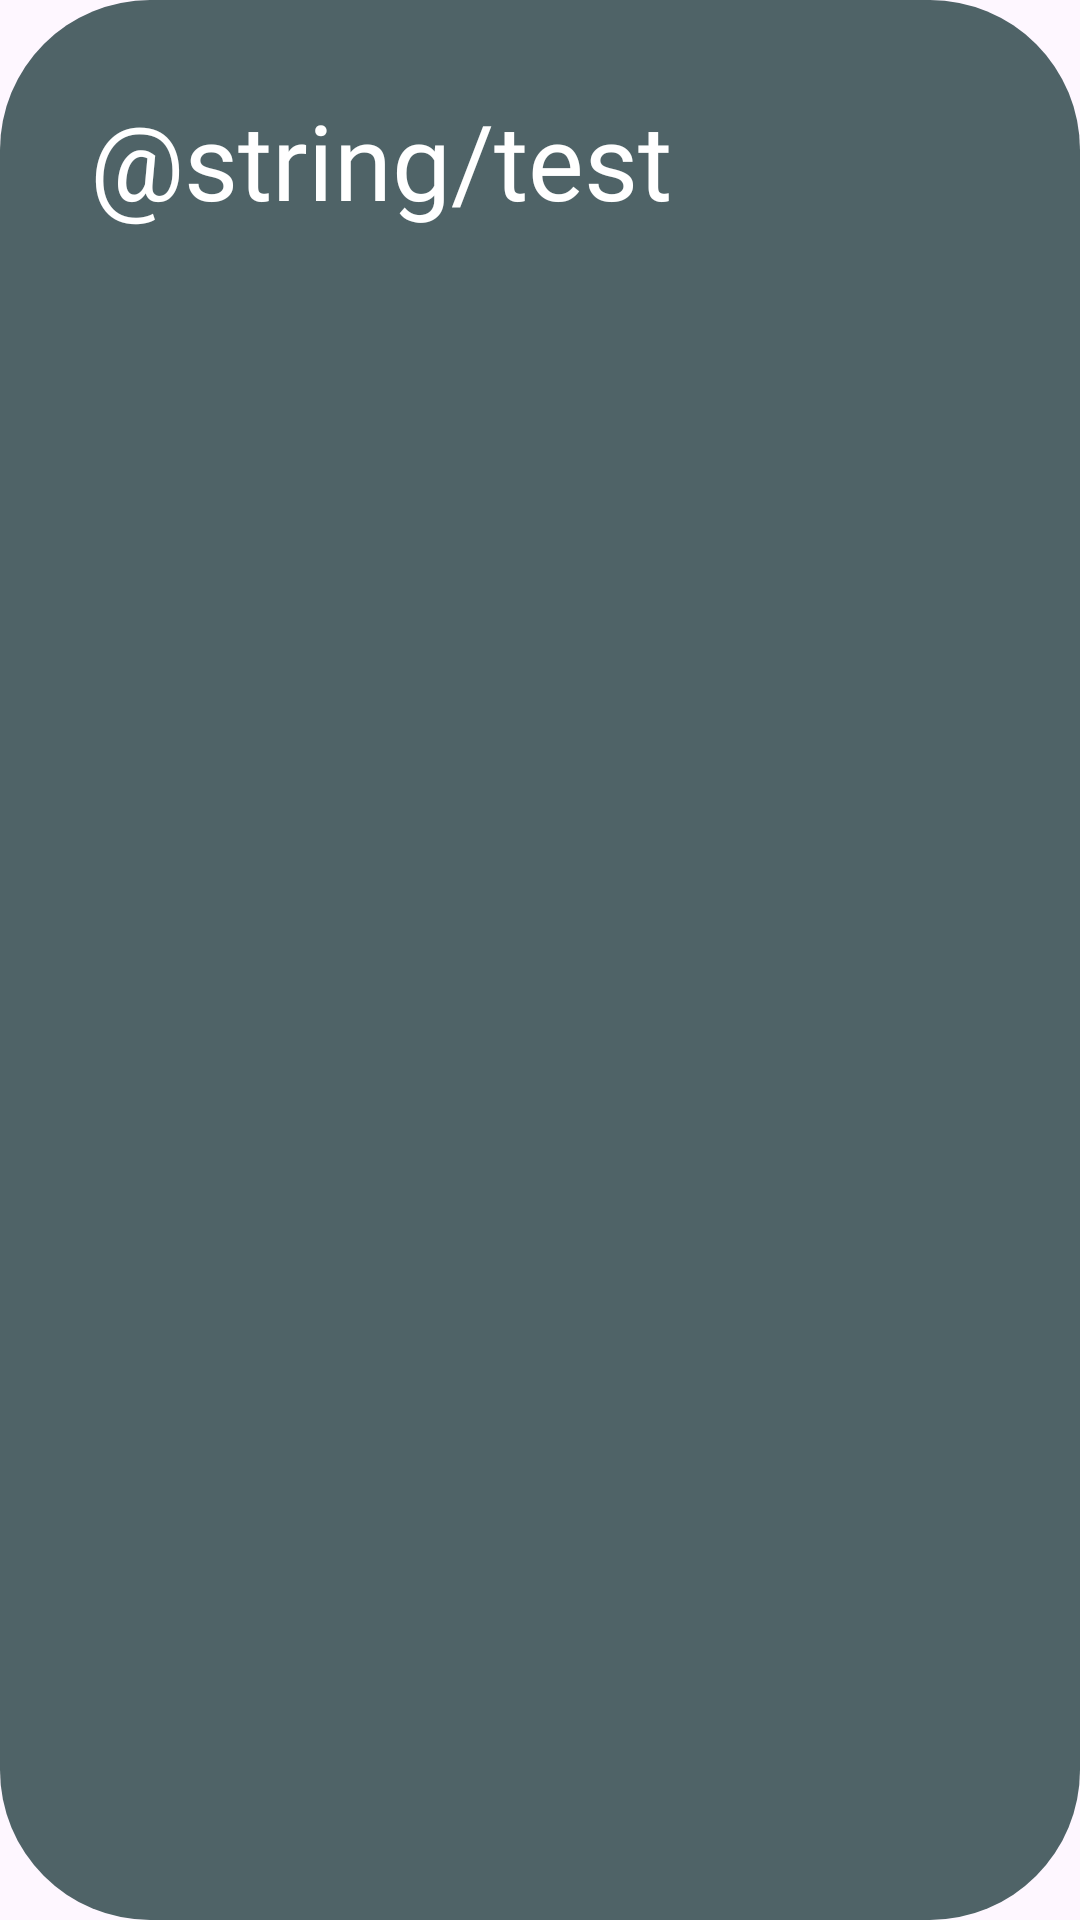

Write the Android layout XML for this screen, with the resource values it uses.
<!-- AndroidManifest.xml: application theme Theme.App_Companion -->
<!-- res/layout/recycler_layout_user_chat_manager.xml -->
<?xml version="1.0" encoding="utf-8"?>
<LinearLayout xmlns:android="http://schemas.android.com/apk/res/android"
    android:layout_width="match_parent"
    android:layout_height="wrap_content"
    android:orientation="vertical"
    android:layout_marginBottom="20dp"
    android:padding="20dp"
    android:background="@drawable/rounded_box_value"
    >

    <TextView
        android:id="@+id/text"
        android:layout_width="match_parent"
        android:layout_height="wrap_content"
        android:text="@string/test"
        android:padding="10dp"
        android:textColor="@color/white"
        android:fontFamily="@font/balatro"
        android:textSize="35sp" />
</LinearLayout>
<!-- resources referenced by this layout -->
<resources>
  <color name="white">#FFFFFFFF</color>
  <!-- drawable rounded_box_value (drawable) -->
  <?xml version="1.0" encoding="utf-8"?>
  <shape xmlns:android="http://schemas.android.com/apk/res/android"
      android:shape="rectangle">
  
      <solid android:color="#4F6367" />
  
      <corners android:radius="50dp" />
  </shape>
  <string name="test">Test</string>
  <style name="Theme.App_Companion" parent="Base.Theme.App_Companion" />
  <style name="Base.Theme.App_Companion" parent="Theme.Material3.DayNight.NoActionBar">
          
          
      </style>
</resources>
